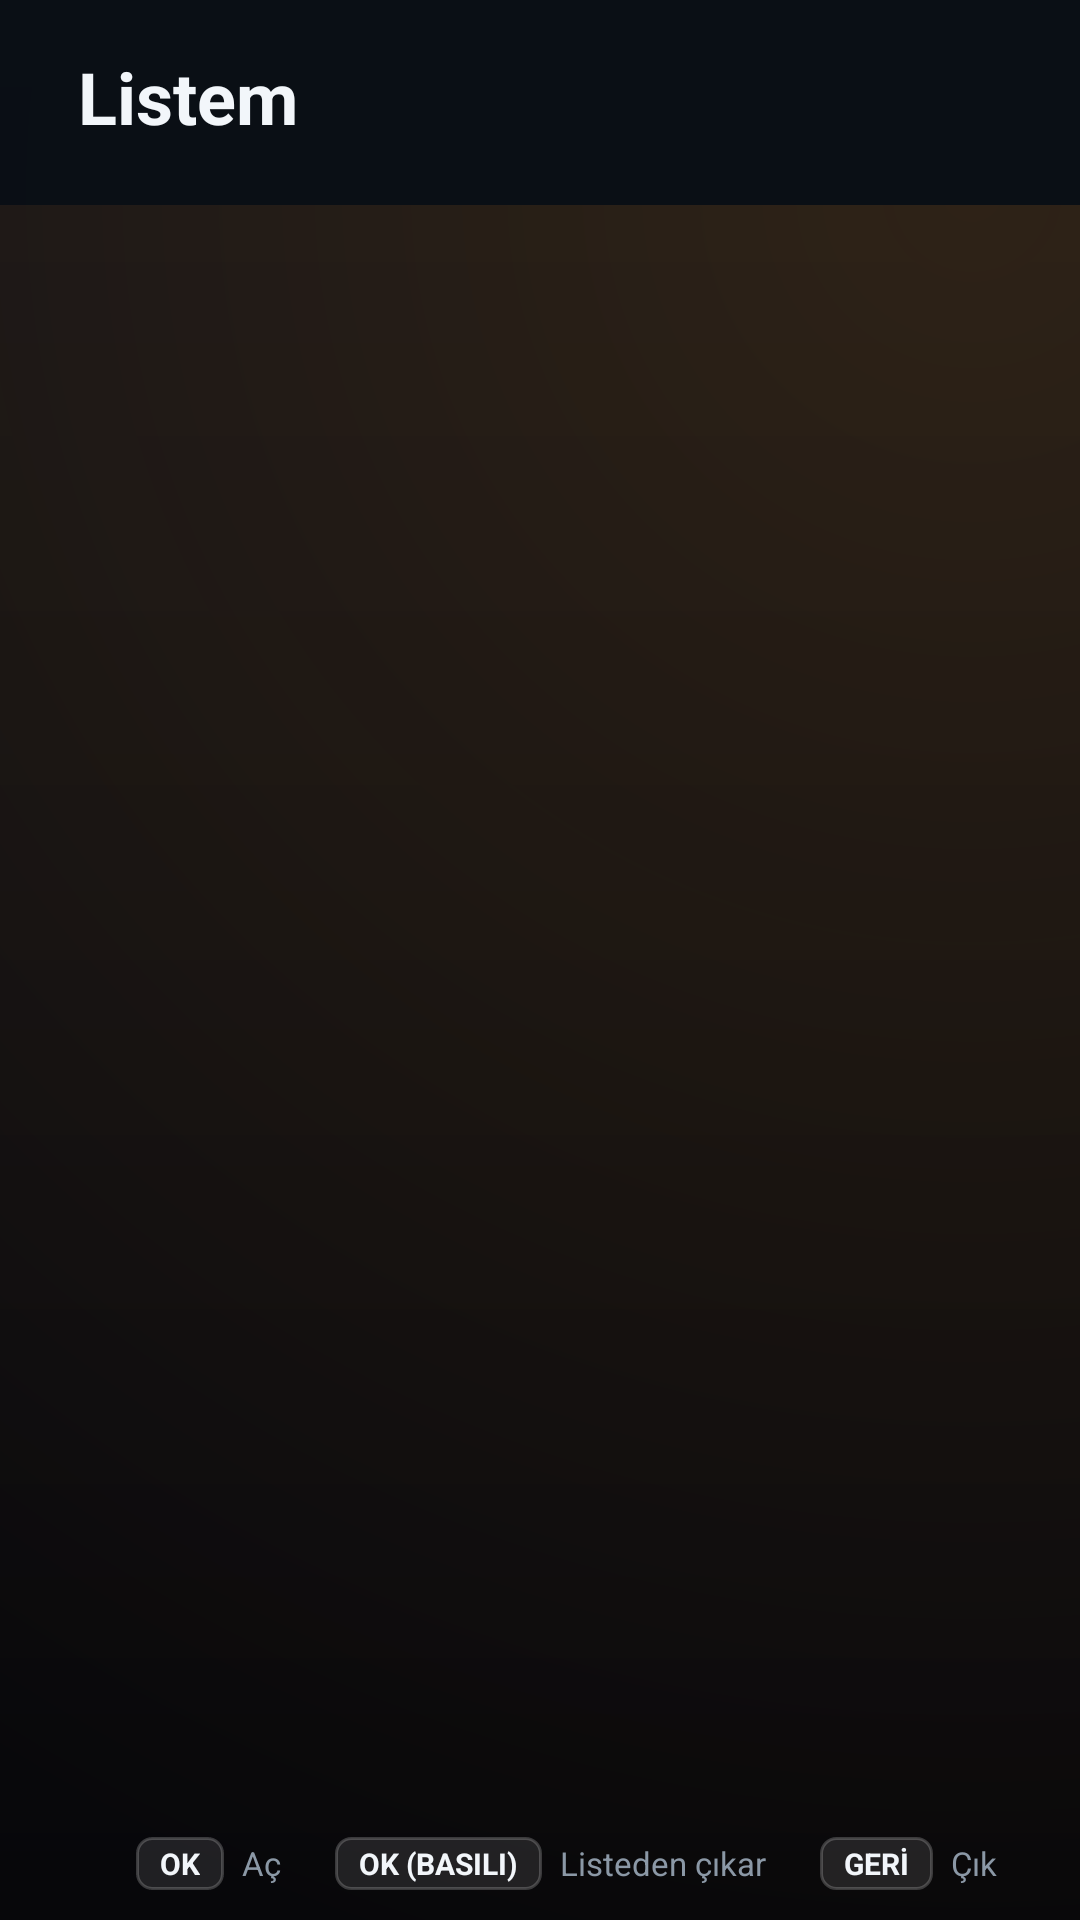

Write the Android layout XML for this screen, with the resource values it uses.
<!-- AndroidManifest.xml: application theme AppTheme -->
<!-- res/layout/activity_watchlist.xml -->
<?xml version="1.0" encoding="utf-8"?>
<FrameLayout xmlns:android="http://schemas.android.com/apk/res/android"
    android:layout_width="match_parent"
    android:layout_height="match_parent"
    android:background="@drawable/bg_tv">

    <GridView
        android:id="@+id/list"
        android:layout_width="match_parent"
        android:layout_height="match_parent"
        android:clipToPadding="false"
        android:drawSelectorOnTop="false"
        android:focusable="true"
        android:horizontalSpacing="14dp"
        android:listSelector="@android:color/transparent"
        android:numColumns="6"
        android:paddingLeft="26dp"
        android:paddingTop="92dp"
        android:paddingRight="26dp"
        android:paddingBottom="80dp"
        android:scrollbars="none"
        android:stretchMode="columnWidth"
        android:verticalSpacing="16dp" />

    <TextView
        android:id="@+id/empty"
        android:layout_width="match_parent"
        android:layout_height="wrap_content"
        android:layout_gravity="center"
        android:gravity="center"
        android:paddingLeft="60dp"
        android:paddingRight="60dp"
        android:text="@string/watch_empty"
        android:textColor="@color/text_dim"
        android:textSize="15sp"
        android:visibility="gone" />

    
    <LinearLayout
        android:layout_width="match_parent"
        android:layout_height="wrap_content"
        android:layout_gravity="top"
        android:background="#FA0A0F16"
        android:orientation="vertical"
        android:paddingBottom="10dp">

        <LinearLayout
            android:layout_width="match_parent"
            android:layout_height="wrap_content"
            android:gravity="center_vertical"
            android:orientation="horizontal"
            android:paddingLeft="26dp"
            android:paddingTop="16dp"
            android:paddingRight="26dp"
            android:paddingBottom="10dp">

            <TextView
                android:id="@+id/btn_back"
                android:layout_width="wrap_content"
                android:layout_height="40dp"
                android:background="@drawable/tool_button_bg"
                android:clickable="true"
                android:focusable="true"
                android:gravity="center"
                android:paddingLeft="18dp"
                android:paddingRight="18dp"
                android:text="@string/back_button"
                android:textColor="@color/tool_button_text"
                android:textSize="12sp"
                android:textStyle="bold"
                android:visibility="gone" />

            <TextView
                android:id="@+id/panel_title"
                android:layout_width="wrap_content"
                android:layout_height="wrap_content"
                android:text="@string/watchlist"
                android:textColor="@color/text"
                android:textSize="24sp"
                android:textStyle="bold" />

            <View
                android:layout_width="0dp"
                android:layout_height="1dp"
                android:layout_weight="1" />

            <TextView
                android:id="@+id/count"
                android:layout_width="wrap_content"
                android:layout_height="wrap_content"
                android:textColor="@color/text_dim"
                android:textSize="12sp" />
        </LinearLayout>

        <EditText
            android:id="@+id/filter_input"
            android:layout_width="480dp"
            android:layout_height="56dp"
            android:layout_marginStart="26dp"
            android:background="@drawable/input_bg"
            android:drawablePadding="10dp"
            android:drawableStart="@drawable/ic_search"
            android:inputType="text"
            android:maxLines="1"
            android:paddingLeft="18dp"
            android:paddingRight="18dp"
            android:singleLine="true"
            android:textColor="@color/text"
            android:textSize="17sp"
            android:visibility="gone" />
    </LinearLayout>

    <LinearLayout
        android:layout_width="match_parent"
        android:layout_height="wrap_content"
        android:layout_gravity="bottom"
        android:background="@drawable/hint_scrim"
        android:gravity="center"
        android:orientation="horizontal"
        android:paddingTop="22dp"
        android:paddingBottom="10dp">

        <TextView
            style="@style/KeyCap"
            android:text="@string/key_ok" />

        <TextView
            style="@style/KeyLabel"
            android:text="@string/key_ok_action" />

        <TextView
            style="@style/KeyCap"
            android:text="@string/key_hold" />

        <TextView
            style="@style/KeyLabel"
            android:text="@string/key_hold_remove" />

        <TextView
            style="@style/KeyCap"
            android:text="@string/key_back" />

        <TextView
            style="@style/KeyLabel"
            android:text="@string/key_back_action" />
    </LinearLayout>

</FrameLayout>
<!-- resources referenced by this layout -->
<resources>
  <color name="text">#F2F6FA</color>
  <color name="text_dim">#8B98A6</color>
  <!-- drawable ic_search (drawable) -->
  <vector xmlns:android="http://schemas.android.com/apk/res/android"
      android:width="24dp"
      android:height="24dp"
      android:viewportWidth="24"
      android:viewportHeight="24">
  
      <path
          android:fillColor="#00000000"
          android:pathData="M11,4a7,7 0 1,0 0,14a7,7 0 1,0 0,-14"
          android:strokeColor="#FF9F1A"
          android:strokeLineCap="round"
          android:strokeWidth="2" />
  
      <path
          android:fillColor="#00000000"
          android:pathData="M16.2,16.2L21,21"
          android:strokeColor="#FF9F1A"
          android:strokeLineCap="round"
          android:strokeWidth="2" />
  </vector>
  <string name="back_button">‹  GERİ</string>
  <string name="key_back">GERİ</string>
  <string name="key_back_action">Çık</string>
  <string name="key_hold">OK (BASILI)</string>
  <string name="key_hold_remove">Listeden çıkar</string>
  <string name="key_ok">OK</string>
  <string name="key_ok_action">Aç</string>
  <string name="watch_empty">Listen boş.\nTarayıcıda MENÜ → Listeme ekle.</string>
  <string name="watchlist">Listem</string>
  <style name="KeyCap">
          <item name="android:layout_width">wrap_content</item>
          <item name="android:layout_height">wrap_content</item>
          <item name="android:layout_marginStart">18dp</item>
          <item name="android:background">@drawable/key_bg</item>
          <item name="android:paddingLeft">8dp</item>
          <item name="android:paddingTop">2dp</item>
          <item name="android:paddingRight">8dp</item>
          <item name="android:paddingBottom">2dp</item>
          <item name="android:textColor">@color/text</item>
          <item name="android:textSize">10sp</item>
          <item name="android:textStyle">bold</item>
      </style>
  <style name="KeyLabel">
          <item name="android:layout_width">wrap_content</item>
          <item name="android:layout_height">wrap_content</item>
          <item name="android:layout_marginStart">6dp</item>
          <item name="android:textColor">@color/text_dim</item>
          <item name="android:textSize">11sp</item>
      </style>
  <style name="AppTheme" parent="@android:style/Theme.Material.NoActionBar">
          <item name="android:windowBackground">@drawable/bg_gradient</item>
          <item name="android:colorAccent">@color/accent</item>
          <item name="android:textColorPrimary">@color/text</item>
          <item name="android:colorBackground">@color/bg</item>
          <item name="android:alertDialogTheme">@style/DialogTheme</item>
      </style>
  <color name="accent">#FF9F1A</color>
  <!-- drawable key_bg (drawable) -->
  <?xml version="1.0" encoding="utf-8"?>
  <shape xmlns:android="http://schemas.android.com/apk/res/android">
      <solid android:color="#1AFFFFFF" />
      <corners android:radius="5dp" />
      <stroke
          android:width="1dp"
          android:color="#33FFFFFF" />
  </shape>
  <!-- drawable bg_gradient (drawable) -->
  <?xml version="1.0" encoding="utf-8"?>
  <shape xmlns:android="http://schemas.android.com/apk/res/android">
      <gradient
          android:angle="270"
          android:endColor="#0E1620"
          android:startColor="#070B10"
          android:type="linear" />
  </shape>
  <color name="bg">#0A0F16</color>
  <style name="DialogTheme" parent="@android:style/Theme.Material.Dialog.Alert">
          <item name="android:windowBackground">@drawable/dialog_bg</item>
          <item name="android:colorAccent">@color/accent</item>
          <item name="android:textColorPrimary">@color/text</item>
          <item name="android:textColorSecondary">@color/text_dim</item>
      </style>
  <!-- drawable dialog_bg (drawable) -->
  <?xml version="1.0" encoding="utf-8"?>
  <shape xmlns:android="http://schemas.android.com/apk/res/android">
      <solid android:color="#0F1720" />
      <corners android:radius="16dp" />
      <stroke
          android:width="1dp"
          android:color="#24313F" />
  </shape>
</resources>
